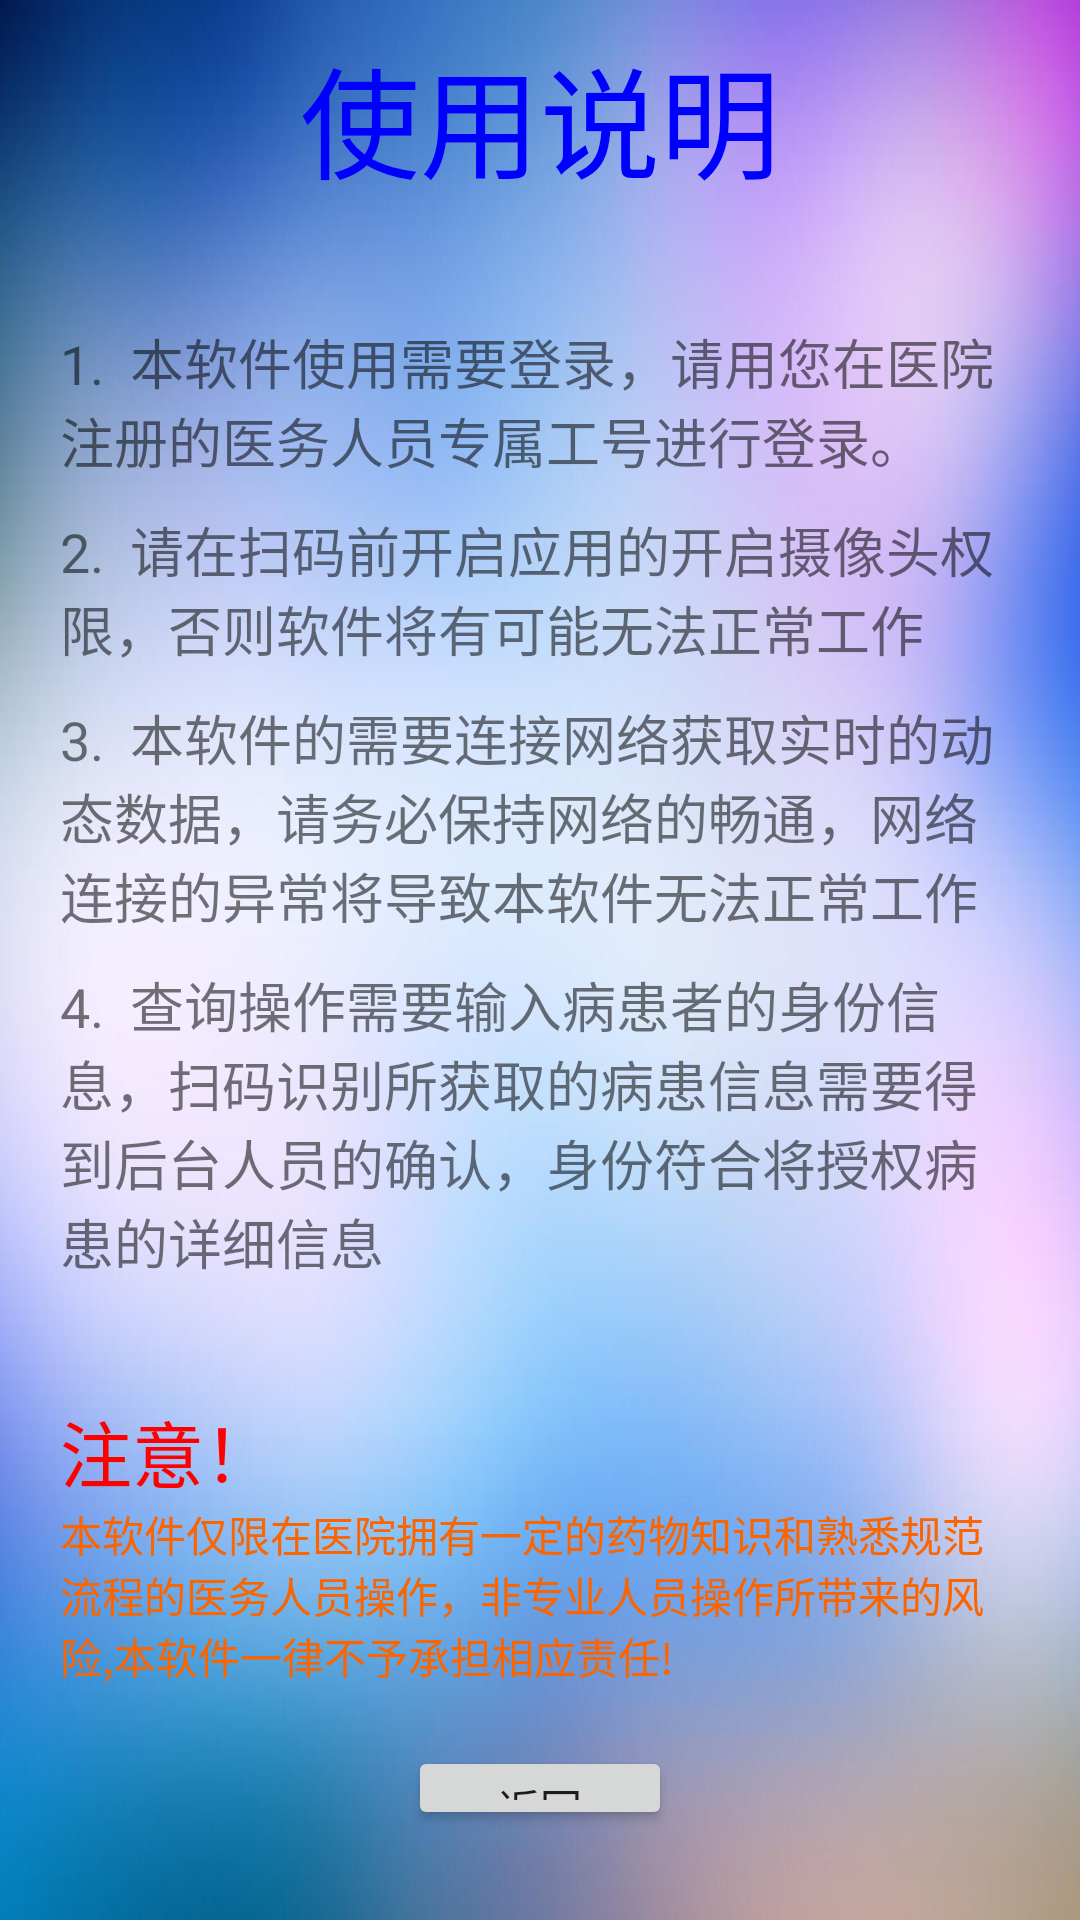

Android layout source for this screen:
<!-- AndroidManifest.xml: application theme AppTheme -->
<!-- res/layout/activity_help.xml -->
<?xml version="1.0" encoding="utf-8"?>
<LinearLayout xmlns:android="http://schemas.android.com/apk/res/android"
    xmlns:tools="http://schemas.android.com/tools"
    android:background="@drawable/bg"
    android:layout_width="match_parent"
    android:layout_height="match_parent"
    tools:context=".Help.Help"
    android:orientation="vertical">
<RelativeLayout
    android:layout_width="match_parent"
    android:layout_height="wrap_content">
    <TextView
        android:layout_marginTop="10dp"
        android:layout_width="wrap_content"
        android:layout_height="wrap_content"
        android:text="使用说明"
        android:textSize="40sp"
        android:textColor="#0000ff"
        android:layout_centerHorizontal="true"
        />
</RelativeLayout>


    <TextView
        android:layout_width="match_parent"
        android:layout_height="wrap_content" />


    <LinearLayout
        android:layout_margin="20dp"
        android:layout_width="match_parent"
        android:layout_height="wrap_content"
        android:orientation="vertical">

        <TextView
            android:layout_width="match_parent"
            android:layout_height="wrap_content"
            android:text="1.  本软件使用需要登录，请用您在医院注册的医务人员专属工号进行登录。"
            android:textSize="18sp"
            />
        <TextView
            android:layout_marginTop="10dp"
            android:layout_width="match_parent"
            android:layout_height="wrap_content"
            android:text="2.  请在扫码前开启应用的开启摄像头权限，否则软件将有可能无法正常工作"
            android:textSize="18sp"
            />
        <TextView
            android:layout_marginTop="10dp"
            android:layout_width="match_parent"
            android:layout_height="wrap_content"
            android:text="3.  本软件的需要连接网络获取实时的动态数据，请务必保持网络的畅通，网络连接的异常将导致本软件无法正常工作"
            android:textSize="18sp"
            />
        <TextView
            android:layout_marginTop="10dp"
            android:layout_width="match_parent"
            android:layout_height="wrap_content"
            android:text="4.  查询操作需要输入病患者的身份信息，扫码识别所获取的病患信息需要得到后台人员的确认，身份符合将授权病患的详细信息"
            android:textSize="18sp"
            />
        <TextView
            android:layout_width="match_parent"
            android:layout_height="wrap_content"
            android:layout_marginTop="20dp"
            />
        <TextView
            android:id="@+id/t1"
            android:layout_width="wrap_content"
            android:layout_height="wrap_content"
            android:text="注意！"
            android:textSize="24sp"
            android:textColor="#ff0000"
            android:layout_centerHorizontal="true"
            android:layout_centerVertical="true"
            />
        <TextView
            android:layout_width="match_parent"
            android:layout_height="wrap_content"
            android:layout_below="@+id/t1"
            android:text="本软件仅限在医院拥有一定的药物知识和熟悉规范流程的医务人员操作，非专业人员操作所带来的风险,本软件一律不予承担相应责任!"
            android:textColor="#fa6501"
            />
    </LinearLayout>
<RelativeLayout
    android:layout_width="match_parent"
    android:layout_height="wrap_content">
    <Button
        android:id="@+id/help_to_login"
        android:layout_width="wrap_content"
        android:layout_height="wrap_content"
        android:text="返回"
        android:layout_centerHorizontal="true"
        android:layout_marginBottom="30dp"
        />
</RelativeLayout>

</LinearLayout>
<!-- resources referenced by this layout -->
<resources>
  <!-- drawable bg: jpg bitmap (drawable-v24, 60681 bytes) -->
  <style name="AppTheme" parent="Theme.AppCompat.Light.NoActionBar">
          
          <item name="colorPrimary">@color/colorPrimary</item>
          <item name="colorPrimaryDark">@color/colorPrimaryDark</item>
          <item name="colorAccent">@color/colorAccent</item>
      </style>
  <!-- not gathered from this repository: default colours our renderer supplied (Android Studio template values) -->
  <color name="colorPrimary">#FF6200EE</color>
  <color name="colorPrimaryDark">#FF3700B3</color>
  <color name="colorAccent">#FF03DAC5</color>
</resources>
